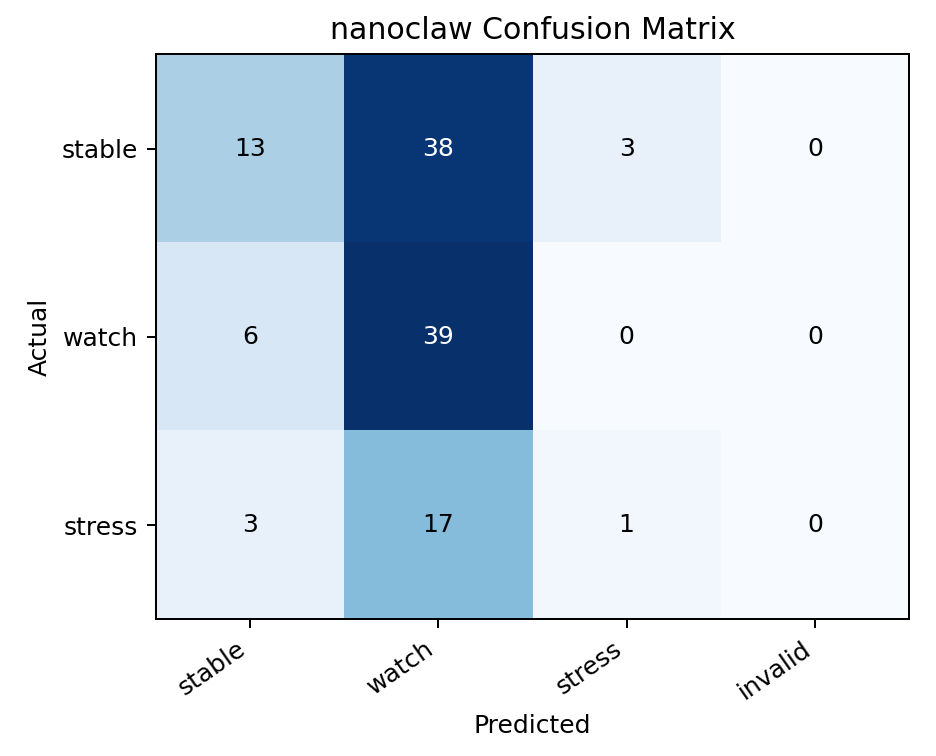

The table this chart was drawn from, first rows:
, stable, watch, stress, invalid
stable, 13, 38, 3, 0
watch, 6, 39, 0, 0
stress, 3, 17, 1, 0
